Labelled photos from "LR", an image-classification folder in omarbesbes/RUnet. The possible labels are: berry, bird, dog, flower.

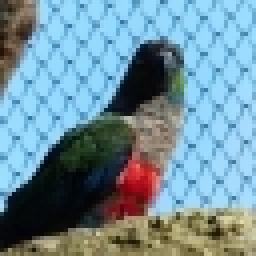
Label: bird

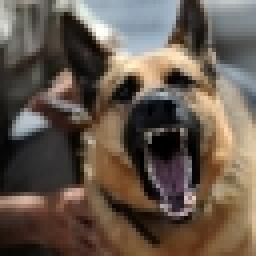
Label: dog

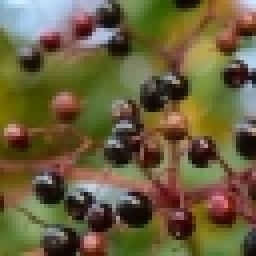
Label: berry

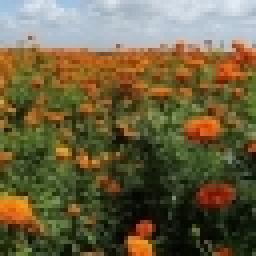
Label: flower

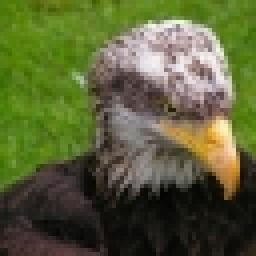
Label: bird

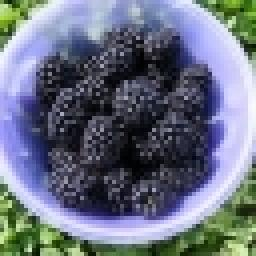
Label: berry
